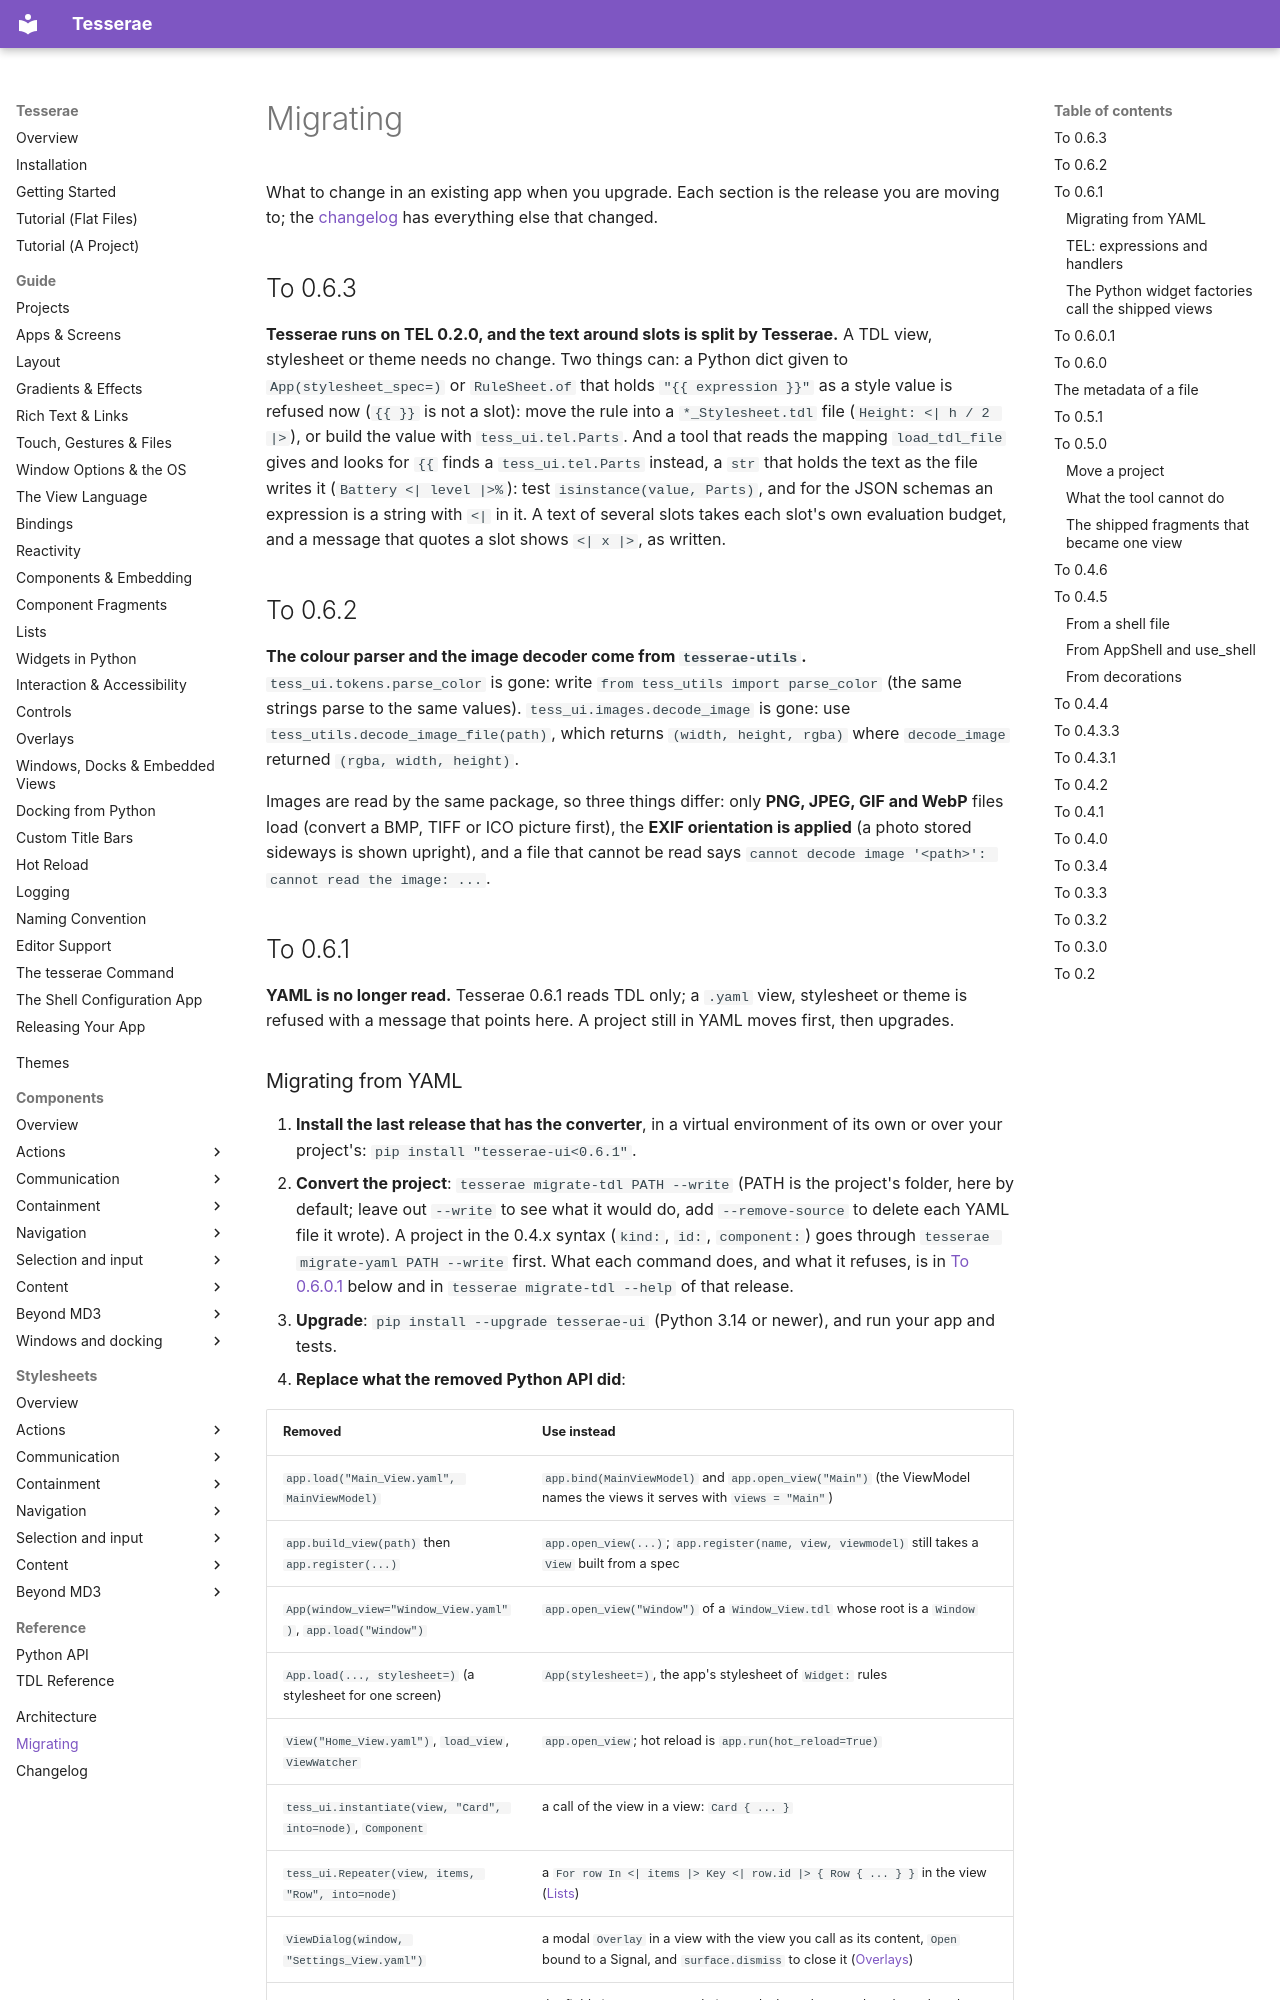

repository: mindderivative/tess-ui · page: migration/index.html · generator: mkdocs

# Migrating

What to change in an existing app when you upgrade. Each section is the release you are moving to; the
[changelog](changelog.md) has everything else that changed.

## To 0.6.3

**Tesserae runs on TEL 0.2.0, and the text around slots is split by Tesserae.** A TDL view, stylesheet or theme needs no change. Two things can: a Python dict given to `App(stylesheet_spec=)` or `RuleSheet.of` that holds `"{{ expression }}"` as a style value is refused now (`{{ }}` is not a slot): move the rule into a `*_Stylesheet.tdl` file (`Height: <| h / 2 |>`), or build the value with `tess_ui.tel.Parts`. And a tool that reads the mapping `load_tdl_file` gives and looks for `{{` finds a `tess_ui.tel.Parts` instead, a `str` that holds the text as the file writes it (`Battery <| level |>%`): test `isinstance(value, Parts)`, and for the JSON schemas an expression is a string with `<|` in it. A text of several slots takes each slot's own evaluation budget, and a message that quotes a slot shows `<| x |>`, as written.

## To 0.6.2

**The colour parser and the image decoder come from `tesserae-utils`.** `tess_ui.tokens.parse_color` is gone: write `from tess_utils import parse_color` (the same strings parse to the same values). `tess_ui.images.decode_image` is gone: use `tess_utils.decode_image_file(path)`, which returns `(width, height, rgba)` where `decode_image` returned `(rgba, width, height)`.

Images are read by the same package, so three things differ: only **PNG, JPEG, GIF and WebP** files load (convert a BMP, TIFF or ICO picture first), the **EXIF orientation is applied** (a photo stored sideways is shown upright), and a file that cannot be read says `cannot decode image '<path>': cannot read the image: ...`.

## To 0.6.1

**YAML is no longer read.** Tesserae 0.6.1 reads TDL only; a `.yaml` view, stylesheet or theme is refused with a message that points here. A project still in YAML moves first, then upgrades.
